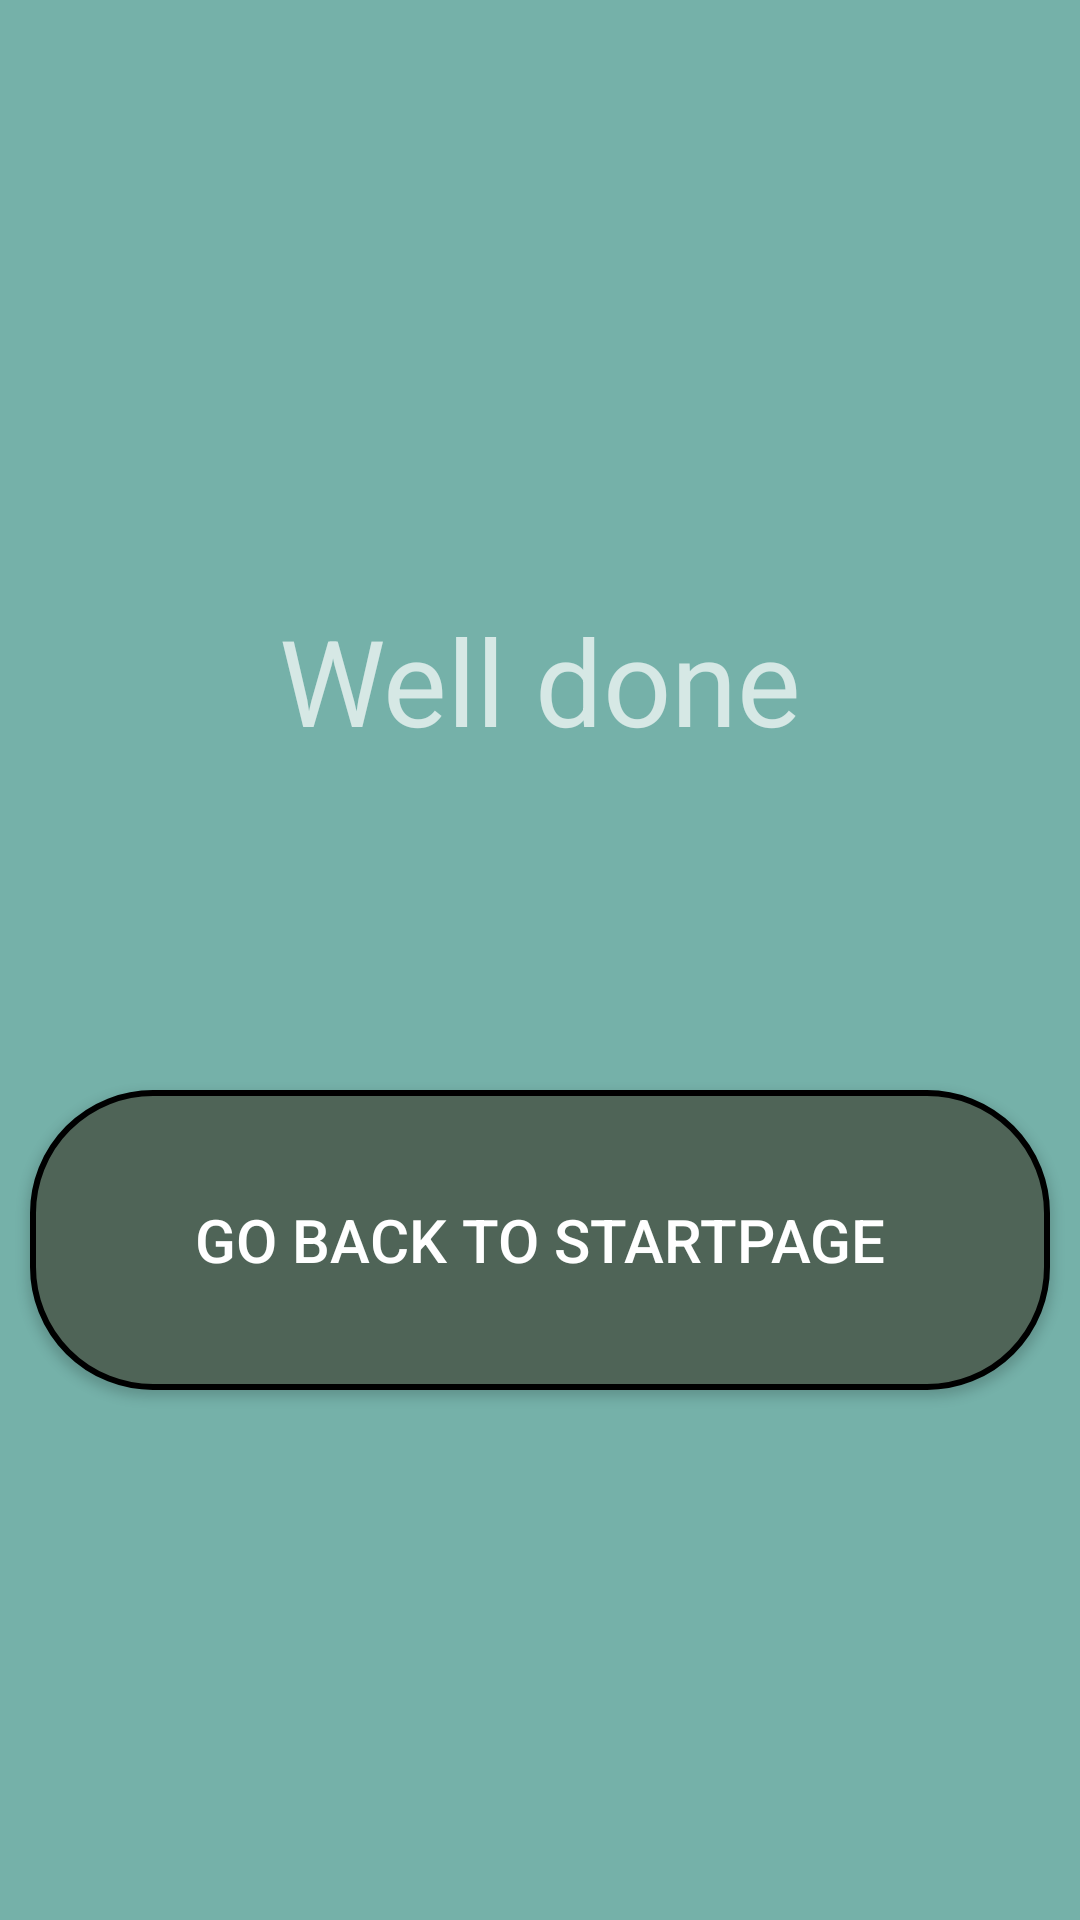

Write the Android layout XML for this screen, with the resource values it uses.
<!-- AndroidManifest.xml: application theme AppTheme -->
<!-- res/layout/activity_result.xml -->
<?xml version="1.0" encoding="utf-8"?>
<LinearLayout xmlns:android="http://schemas.android.com/apk/res/android"
    android:layout_width="match_parent"
    android:layout_height="match_parent"
    android:background="@color/background"
    android:orientation="vertical">

    <TextView
        android:id="@+id/textView"
        android:layout_width="match_parent"
        android:layout_height="wrap_content"
        android:paddingTop="200dp"
        android:paddingBottom="100dp"
        android:text="@string/high_score"
        android:textAlignment="center"
        android:textSize="40sp" />

    <Button
        android:layout_width="match_parent"
        android:layout_height="100dp"
        android:layout_margin="10dp"
        android:background="@drawable/rectangle_button"
        android:onClick="goBackToStartButtonClicked"
        android:text="@string/startpage"
        android:textSize="20sp"/>

</LinearLayout>
<!-- resources referenced by this layout -->
<resources>
  <color name="background">#75B1A9</color>
  <!-- drawable rectangle_button (drawable) -->
  <?xml version="1.0" encoding="utf-8"?>
  <shape xmlns:android="http://schemas.android.com/apk/res/android">
      <corners android:radius="40dp"/>
      <stroke
          android:color="#000000"
          android:width="2dp" />
  
      <solid android:color="#4F6457"/>
  
  </shape>
  <string name="high_score">Well done</string>
  <string name="startpage">Go back to startpage</string>
  <style name="AppTheme" parent="Theme.AppCompat.NoActionBar">
          
          <item name="colorPrimary">@color/colorPrimary</item>
          <item name="colorPrimaryDark">@color/colorPrimaryDark</item>
          <item name="colorAccent">@color/colorAccent</item>
      </style>
  <color name="colorPrimary">#3AF008</color>
  <color name="colorPrimaryDark">#00574B</color>
  <color name="colorAccent">#D81B60</color>
</resources>
